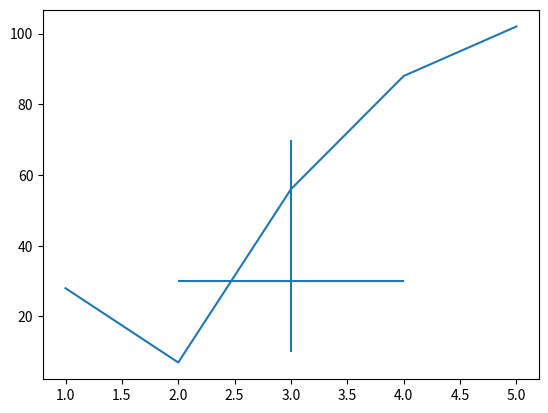

Generate this figure with matplotlib:
"""
    matplotlib
"""
import numpy as np
import matplotlib.pyplot as mp

x = np.array([1,2,3,4,5])
y = np.array([28,7,56,88,102])

mp.plot(x,y)

#绘制水平线和垂直线
mp.hlines(30,2,4)
mp.vlines(3,10,70)
mp.show()


